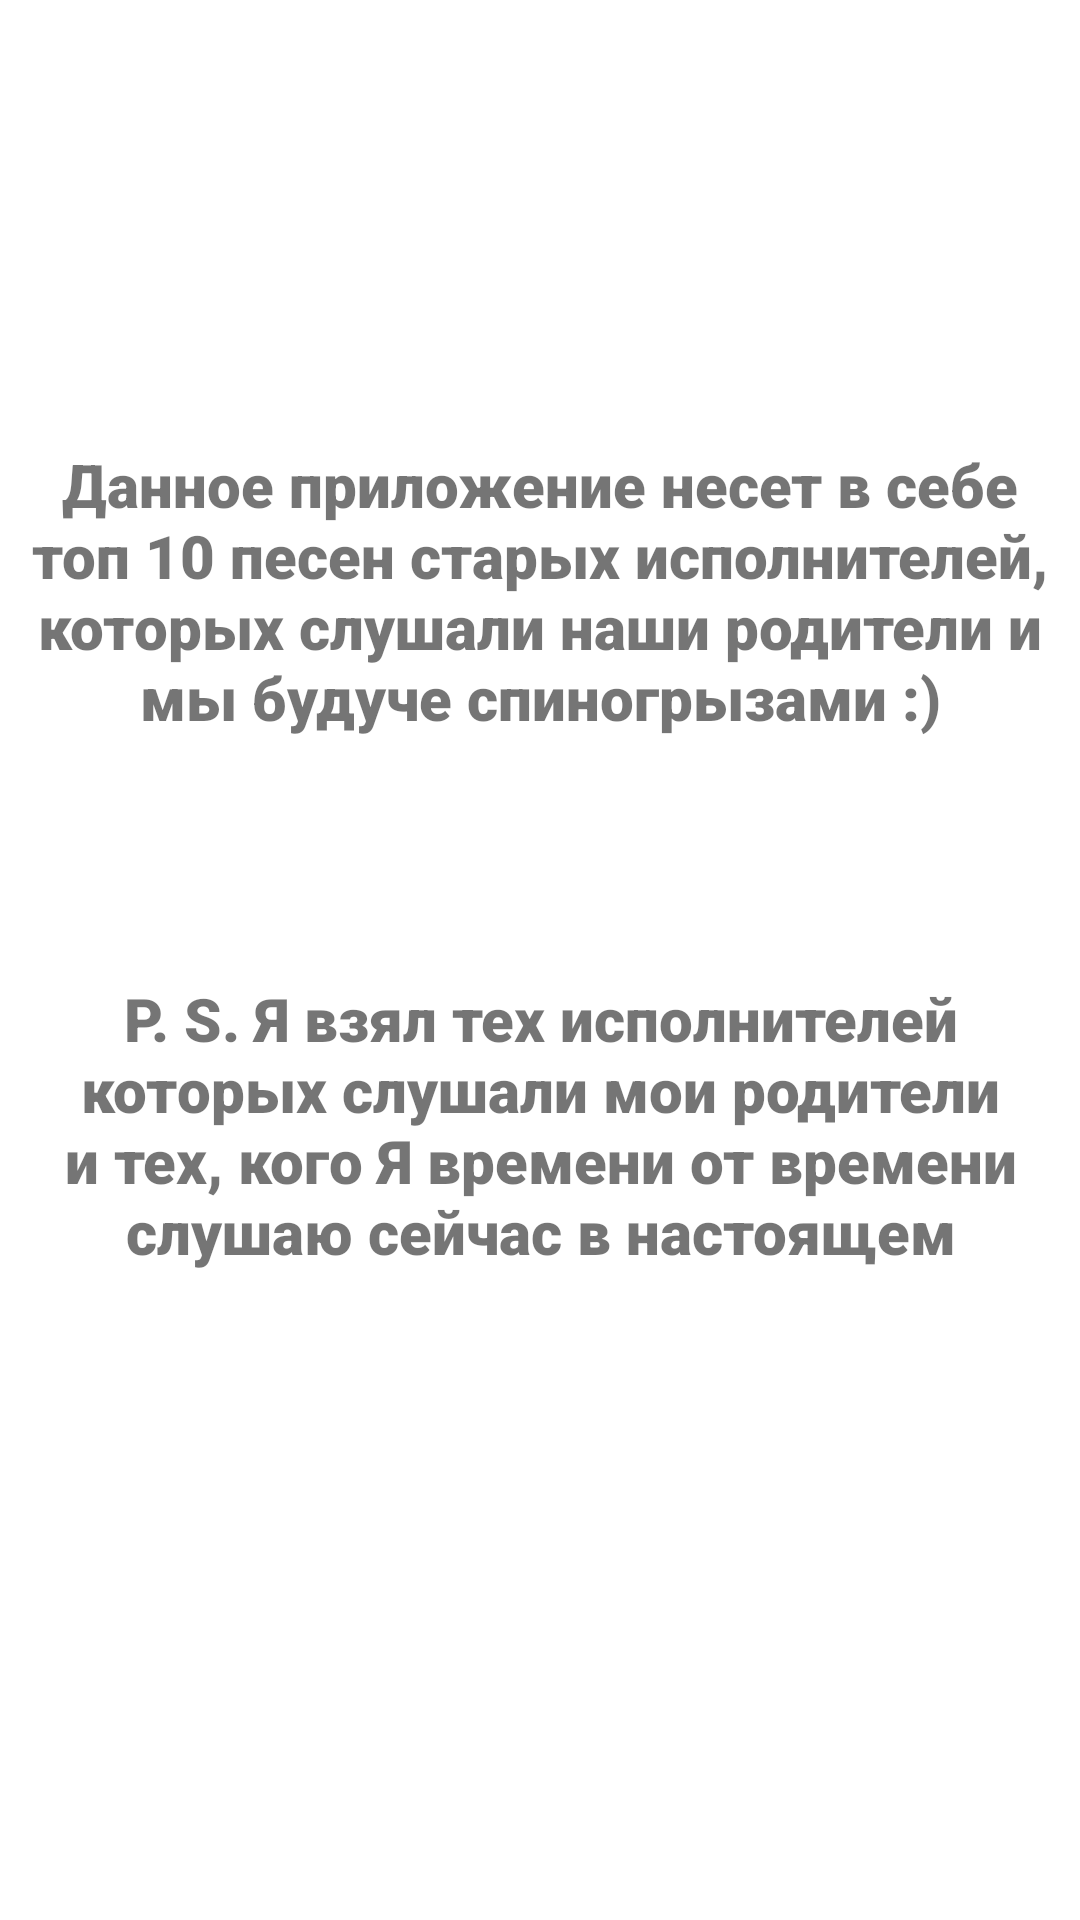

Produce the Android XML layout that renders to this screen, including the resource entries it uses.
<!-- AndroidManifest.xml: application theme Theme.ExamApp -->
<!-- res/layout/fragment_frag_1.xml -->
<?xml version="1.0" encoding="utf-8"?>
<androidx.constraintlayout.widget.ConstraintLayout xmlns:android="http://schemas.android.com/apk/res/android"
    xmlns:app="http://schemas.android.com/apk/res-auto"
    xmlns:tools="http://schemas.android.com/tools"
    android:layout_width="match_parent"
    android:layout_height="match_parent"

    tools:context=".Frag_1">

    <TextView
        android:id="@+id/textView4"
        android:layout_width="wrap_content"
        android:layout_height="wrap_content"
        android:layout_marginTop="148dp"
        android:fontFamily="sans-serif-black"
        android:gravity="center"
        android:text="@string/_10"
        android:textSize="20sp"
        app:layout_constraintEnd_toEndOf="parent"
        app:layout_constraintHorizontal_bias="0.0"
        app:layout_constraintStart_toStartOf="parent"
        app:layout_constraintTop_toTopOf="parent" />

    <TextView
        android:id="@+id/textView6"
        android:layout_width="wrap_content"
        android:layout_height="wrap_content"
        android:layout_marginBottom="216dp"
        android:fontFamily="sans-serif-black"
        android:gravity="center"
        android:text="@string/p_s"
        android:textSize="20sp"
        app:layout_constraintBottom_toBottomOf="parent"
        app:layout_constraintEnd_toEndOf="parent"
        app:layout_constraintHorizontal_bias="0.0"
        app:layout_constraintStart_toStartOf="parent" />

</androidx.constraintlayout.widget.ConstraintLayout>
<!-- resources referenced by this layout -->
<resources>
  <string name="_10">Данное приложение несет в себе топ 10 песен старых исполнителей, которых слушали наши родители и мы будуче спиногрызами :)</string>
  <string name="p_s">P. S. Я взял тех исполнителей которых слушали мои родители и тех, кого Я времени от времени слушаю сейчас в настоящем</string>
  <style name="Theme.ExamApp" parent="Theme.MaterialComponents.DayNight.NoActionBar">
          
          <item name="colorPrimary">@color/purple_500</item>
          <item name="colorPrimaryVariant">@color/purple_700</item>
          <item name="colorOnPrimary">@color/white</item>
          
          <item name="colorSecondary">@color/teal_200</item>
          <item name="colorSecondaryVariant">@color/teal_700</item>
          <item name="colorOnSecondary">@color/black</item>
          
          <item name="android:statusBarColor">?attr/colorPrimaryVariant</item>
          
      </style>
  <!-- not gathered from this repository: default colours our renderer supplied (Android Studio template values) -->
  <color name="purple_500">#FF6200EE</color>
  <color name="purple_700">#FF3700B3</color>
  <color name="teal_200">#FF03DAC5</color>
  <color name="teal_700">#FF018786</color>
  <color name="black">#FF000000</color>
  <color name="white">#FFFFFFFF</color>
</resources>
